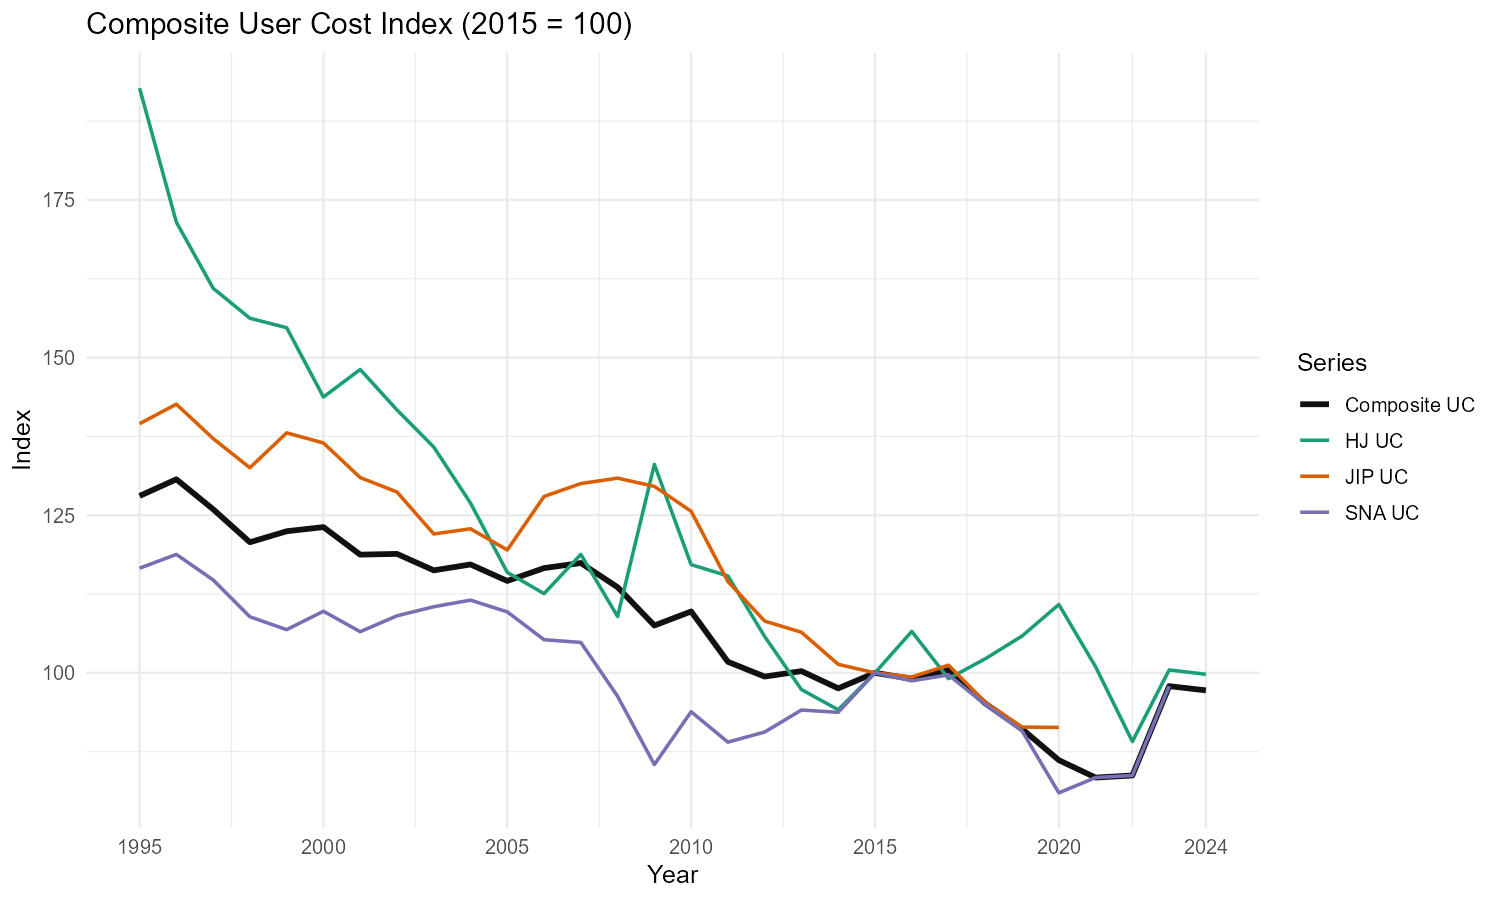

The data file committed next to this chart (first rows):
year, hj_uc_index_2015, jip_uc_index_2015, sna_uc_index_2015, official_composite_index_2015, composite_uc_index_2015, composite_source
1995, 192.7, 139.5, 116.6, 128.1, 128.1, JIP_SNA_equal_weight
1996, 171.5, 142.6, 118.8, 130.7, 130.7, JIP_SNA_equal_weight
1997, 161, 137.2, 114.7, 125.9, 125.9, JIP_SNA_equal_weight
1998, 156.2, 132.5, 108.9, 120.7, 120.7, JIP_SNA_equal_weight
1999, 154.7, 138.1, 106.9, 122.5, 122.5, JIP_SNA_equal_weight
2000, 143.7, 136.5, 109.8, 123.1, 123.1, JIP_SNA_equal_weight
2001, 148.1, 131, 106.5, 118.7, 118.7, JIP_SNA_equal_weight
2002, 141.7, 128.7, 109, 118.9, 118.9, JIP_SNA_equal_weight
2003, 135.8, 122, 110.5, 116.3, 116.3, JIP_SNA_equal_weight
2004, 126.9, 122.8, 111.5, 117.2, 117.2, JIP_SNA_equal_weight
2005, 115.9, 119.5, 109.7, 114.6, 114.6, JIP_SNA_equal_weight
2006, 112.6, 128, 105.3, 116.6, 116.6, JIP_SNA_equal_weight
2007, 118.8, 130, 104.8, 117.4, 117.4, JIP_SNA_equal_weight
2008, 108.9, 130.9, 96.28, 113.6, 113.6, JIP_SNA_equal_weight
2009, 133, 129.6, 85.45, 107.5, 107.5, JIP_SNA_equal_weight
2010, 117.2, 125.6, 93.84, 109.7, 109.7, JIP_SNA_equal_weight
2011, 115.4, 114.5, 89.01, 101.7, 101.7, JIP_SNA_equal_weight
2012, 105.8, 108.2, 90.61, 99.41, 99.41, JIP_SNA_equal_weight
2013, 97.35, 106.4, 94.11, 100.3, 100.3, JIP_SNA_equal_weight
2014, 94.15, 101.3, 93.74, 97.54, 97.54, JIP_SNA_equal_weight
2015, 100, 100, 100, 100, 100, JIP_SNA_equal_weight
2016, 106.6, 99.34, 98.74, 99.04, 99.04, JIP_SNA_equal_weight
2017, 99.07, 101.2, 99.67, 100.4, 100.4, JIP_SNA_equal_weight
2018, 102.2, 95.32, 94.96, 95.14, 95.14, JIP_SNA_equal_weight
2019, 105.8, 91.4, 90.79, 91.1, 91.1, JIP_SNA_equal_weight
2020, 110.8, 91.35, 80.97, 86.16, 86.16, JIP_SNA_equal_weight
2021, 101, NA, 83.39, 83.39, 83.39, SNA_only
2022, 89.12, NA, 83.72, 83.72, 83.72, SNA_only
2023, 100.5, NA, 97.89, 97.89, 97.89, SNA_only
2024, 99.77, NA, NA, NA, 97.22, HJ_growth_extension
